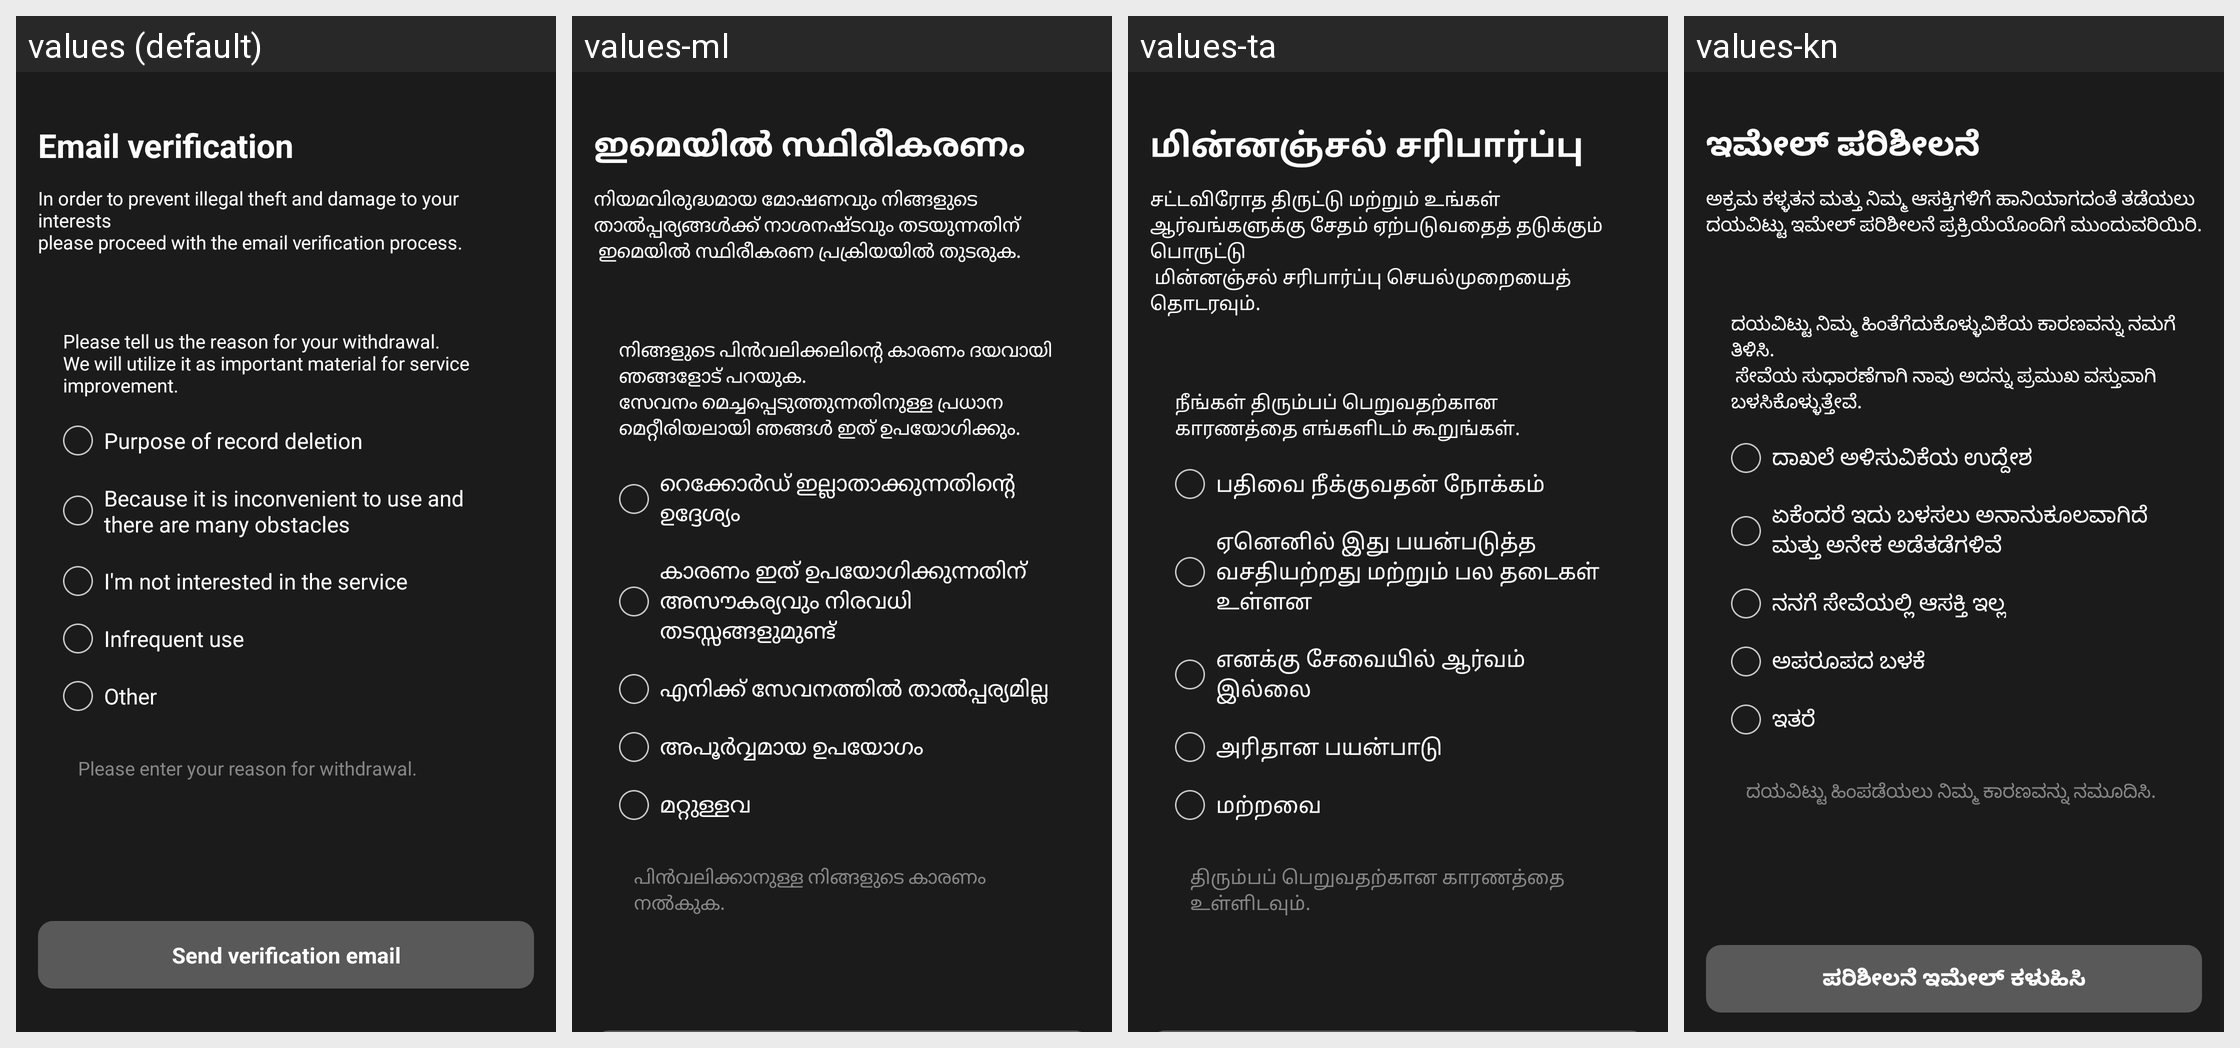

The same Android screen rendered under several of its app's locales, left to right. List the strings drawn on it with the default value and each locale's translation.
Android screen res/layout/fragment_withdrawal_auth.xml rendered under 4 locales, left to right: values (default), values-ml, values-ta, values-kn. Device: Nexus 5 (rendered at 1080×1920; each locale shown at half size, 540×960, under a caption strip naming it); theme AppTheme.
Other locales in the repository, not shown: values-af, values-am, values-ar, values-as, values-az, values-be, values-bg, values-bn, values-bs, values-ca, values-ceb, values-co, values-cs, values-cy, values-da, values-de, values-el, values-en, values-eo, values-es, values-et, values-eu, values-fa, values-fi, values-fr, values-fy, values-ga, values-gd, values-gl, values-gn, values-gu, values-ha, values-haw, values-he, values-hi, values-hmn, values-hr, values-ht, values-hu, values-hy, values-id, values-ig, values-is, values-it, values-ja, values-jw, values-ka, values-kk, values-km, values-ko, values-ku, values-ky, values-lb, values-lo, values-lt, values-lv, values-mg, values-mi, values-mk, values-mn, values-mr, values-ms, values-mt, values-my, values-ne, values-nl, values-no, values-ny, values-or, values-pa, values-pl, values-ps, values-pt, values-ro, values-ru, values-rw, values-sd, values-si, values-sk, values-sl, values-sm, values-sn, values-so, values-sq, values-sr, values-st, values-su, values-sv, values-sw, values-te, values-tg, values-th, values-tk, values-tr, values-tt, values-ug, values-uk, values-ur, values-uz, values-vi, values-xh, values-yi, values-yo, values-zh-rCN, values-zh-rTW, values-zu.
Strings drawn on this screen, with the default value and each locale's value (text and hints the layout hard-codes, and strings that could not be matched under every locale, appear in the picture but are not listed):

word_auth_email
  values: Email verification
  values-ml: ഇമെയിൽ സ്ഥിരീകരണം
  values-ta: மின்னஞ்சல் சரிபார்ப்பு
  values-kn: ಇಮೇಲ್ ಪರಿಶೀಲನೆ

msg_withdrawal_auth_email_desc
  values: In order to prevent illegal theft and damage to your interests
      please proceed with the email verification process.
  values-ml: നിയമവിരുദ്ധമായ മോഷണവും നിങ്ങളുടെ താൽപ്പര്യങ്ങൾക്ക് നാശനഷ്ടവും തടയുന്നതിന്
       ഇമെയിൽ സ്ഥിരീകരണ പ്രക്രിയയിൽ തുടരുക.
  values-ta: சட்டவிரோத திருட்டு மற்றும் உங்கள் ஆர்வங்களுக்கு சேதம் ஏற்படுவதைத் தடுக்கும் பொருட்டு
       மின்னஞ்சல் சரிபார்ப்பு செயல்முறையைத் தொடரவும்.
  values-kn: ಅಕ್ರಮ ಕಳ್ಳತನ ಮತ್ತು ನಿಮ್ಮ ಆಸಕ್ತಿಗಳಿಗೆ ಹಾನಿಯಾಗದಂತೆ ತಡೆಯಲು
      ದಯವಿಟ್ಟು ಇಮೇಲ್ ಪರಿಶೀಲನೆ ಪ್ರಕ್ರಿಯೆಯೊಂದಿಗೆ ಮುಂದುವರಿಯಿರಿ.

msg_withdrawal_reason_desc
  values: Please tell us the reason for your withdrawal.
      We will utilize it as important material for service improvement.
  values-ml: നിങ്ങളുടെ പിൻവലിക്കലിന്റെ കാരണം ദയവായി ഞങ്ങളോട് പറയുക.
      സേവനം മെച്ചപ്പെടുത്തുന്നതിനുള്ള പ്രധാന മെറ്റീരിയലായി ഞങ്ങൾ ഇത് ഉപയോഗിക്കും.
  values-ta: நீங்கள் திரும்பப் பெறுவதற்கான காரணத்தை எங்களிடம் கூறுங்கள்.
  values-kn: ದಯವಿಟ್ಟು ನಿಮ್ಮ ಹಿಂತೆಗೆದುಕೊಳ್ಳುವಿಕೆಯ ಕಾರಣವನ್ನು ನಮಗೆ ತಿಳಿಸಿ.
       ಸೇವೆಯ ಸುಧಾರಣೆಗಾಗಿ ನಾವು ಅದನ್ನು ಪ್ರಮುಖ ವಸ್ತುವಾಗಿ ಬಳಸಿಕೊಳ್ಳುತ್ತೇವೆ.

msg_withdrawal_reason1
  values: Purpose of record deletion
  values-ml: റെക്കോർഡ് ഇല്ലാതാക്കുന്നതിന്റെ ഉദ്ദേശ്യം
  values-ta: பதிவை நீக்குவதன் நோக்கம்
  values-kn: ದಾಖಲೆ ಅಳಿಸುವಿಕೆಯ ಉದ್ದೇಶ

msg_withdrawal_reason2
  values: Because it is inconvenient to use and there are many obstacles
  values-ml: കാരണം ഇത് ഉപയോഗിക്കുന്നതിന് അസൗകര്യവും നിരവധി തടസ്സങ്ങളുമുണ്ട്
  values-ta: ஏனெனில் இது பயன்படுத்த வசதியற்றது மற்றும் பல தடைகள் உள்ளன
  values-kn: ಏಕೆಂದರೆ ಇದು ಬಳಸಲು ಅನಾನುಕೂಲವಾಗಿದೆ ಮತ್ತು ಅನೇಕ ಅಡೆತಡೆಗಳಿವೆ

msg_withdrawal_reason3
  values: I'm not interested in the service
  values-ml: എനിക്ക് സേവനത്തിൽ താൽപ്പര്യമില്ല
  values-ta: எனக்கு சேவையில் ஆர்வம் இல்லை
  values-kn: ನನಗೆ ಸೇವೆಯಲ್ಲಿ ಆಸಕ್ತಿ ಇಲ್ಲ

msg_withdrawal_reason4
  values: Infrequent use
  values-ml: അപൂർവ്വമായ ഉപയോഗം
  values-ta: அரிதான பயன்பாடு
  values-kn: ಅಪರೂಪದ ಬಳಕೆ

word_etc
  values: Other
  values-ml: മറ്റുള്ളവ
  values-ta: மற்றவை
  values-kn: ಇತರೆ

msg_input_withdrawal_reason
  values: Please enter your reason for withdrawal.
  values-ml: പിൻവലിക്കാനുള്ള നിങ്ങളുടെ കാരണം നൽകുക.
  values-ta: திரும்பப் பெறுவதற்கான காரணத்தை உள்ளிடவும்.
  values-kn: ದಯವಿಟ್ಟು ಹಿಂಪಡೆಯಲು ನಿಮ್ಮ ಕಾರಣವನ್ನು ನಮೂದಿಸಿ.
